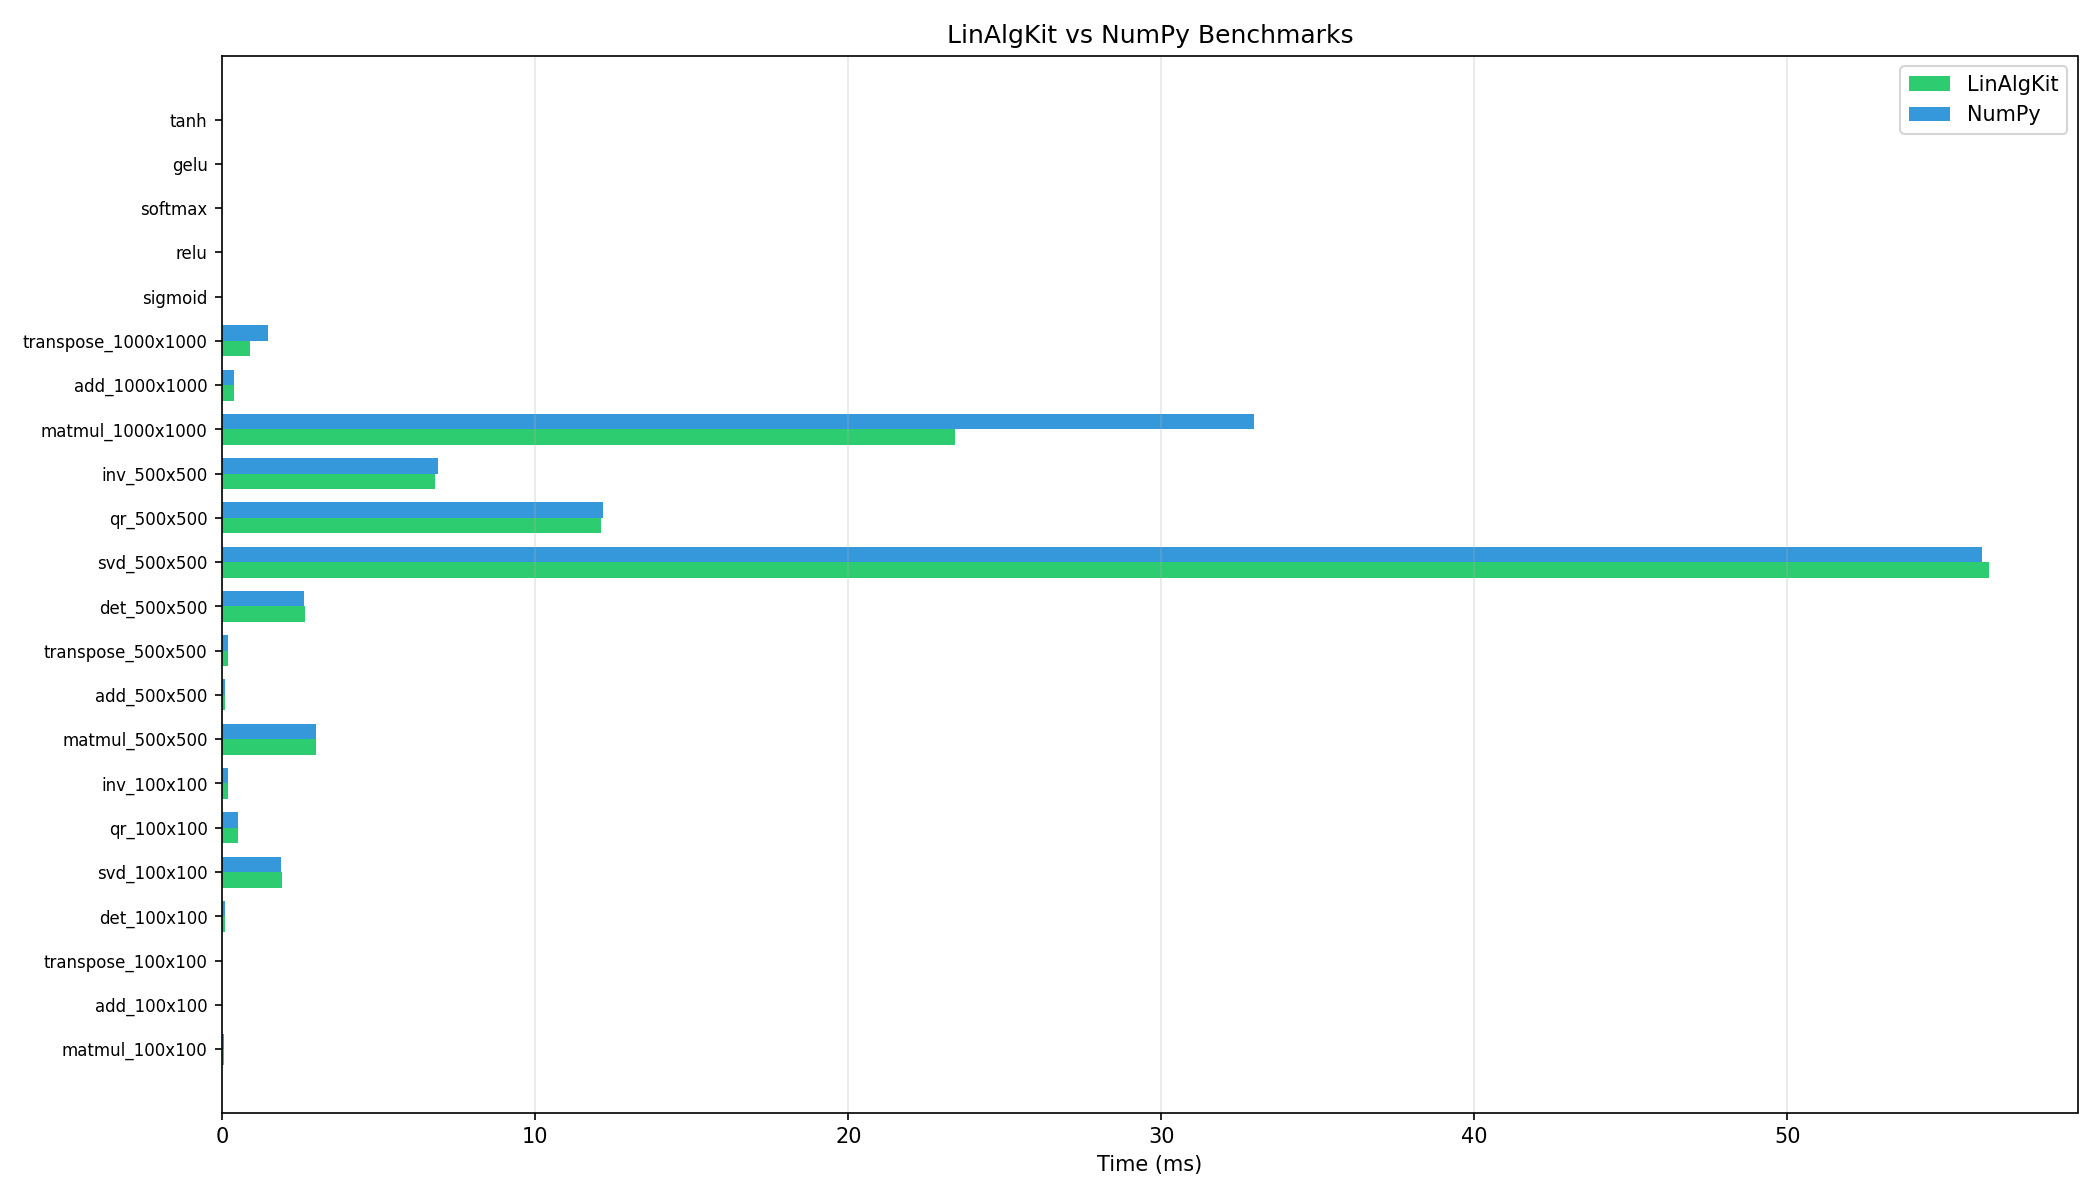

The data file committed next to this chart (first rows):
name, avg_ms, std_ms, iterations
matmul_100x100_LinAlgKit, 0.05333, 0.001411, 10
matmul_100x100_NumPy, 0.05135, 0.001185, 10
add_100x100_LinAlgKit, 0.004694, 0.0002804, 10
add_100x100_NumPy, 0.003883, 5.060632752361044e-05, 10
transpose_100x100_LinAlgKit, 0.009703, 0.007535, 10
transpose_100x100_NumPy, 0.006391, 0.0001707, 10
det_100x100_LinAlgKit, 0.09922, 0.004826, 10
det_100x100_NumPy, 0.0975, 0.005237, 10
svd_100x100_LinAlgKit, 1.898, 0.005466, 5
svd_100x100_NumPy, 1.886, 0.01263, 5
qr_100x100_LinAlgKit, 0.4999, 0.01288, 5
qr_100x100_NumPy, 0.4919, 0.009727, 5
inv_100x100_LinAlgKit, 0.1821, 0.005739, 5
inv_100x100_NumPy, 0.1799, 0.01108, 5
matmul_500x500_LinAlgKit, 3.005, 0.01024, 10
matmul_500x500_NumPy, 3.006, 0.01195, 10
add_500x500_LinAlgKit, 0.09223, 0.009254, 10
add_500x500_NumPy, 0.0871, 0.00154, 10
transpose_500x500_LinAlgKit, 0.1964, 0.01109, 10
transpose_500x500_NumPy, 0.195, 0.006184, 10
det_500x500_LinAlgKit, 2.659, 0.07025, 10
det_500x500_NumPy, 2.623, 0.007137, 10
svd_500x500_LinAlgKit, 56.44, 0.2495, 5
svd_500x500_NumPy, 56.22, 0.1287, 5
qr_500x500_LinAlgKit, 12.12, 0.04143, 5
qr_500x500_NumPy, 12.18, 0.07422, 5
inv_500x500_LinAlgKit, 6.814, 0.03741, 5
inv_500x500_NumPy, 6.898, 0.2947, 5
matmul_1000x1000_LinAlgKit, 23.39, 0.09925, 10
matmul_1000x1000_NumPy, 32.97, 17.92, 10
add_1000x1000_LinAlgKit, 0.3919, 0.02441, 10
add_1000x1000_NumPy, 0.3789, 0.01324, 10
transpose_1000x1000_LinAlgKit, 0.8915, 0.009131, 10
transpose_1000x1000_NumPy, 1.48, 0.8681, 10
sigmoid_10Mx1, 79.92, 1.673, 10
relu_10Mx1, 6.941, 0.03903, 10
softmax_10Mx1, 83.31, 0.1284, 10
gelu_10Mx1, 288.8, 1.167, 10
tanh_10Mx1, 81.59, 0.08329, 10
